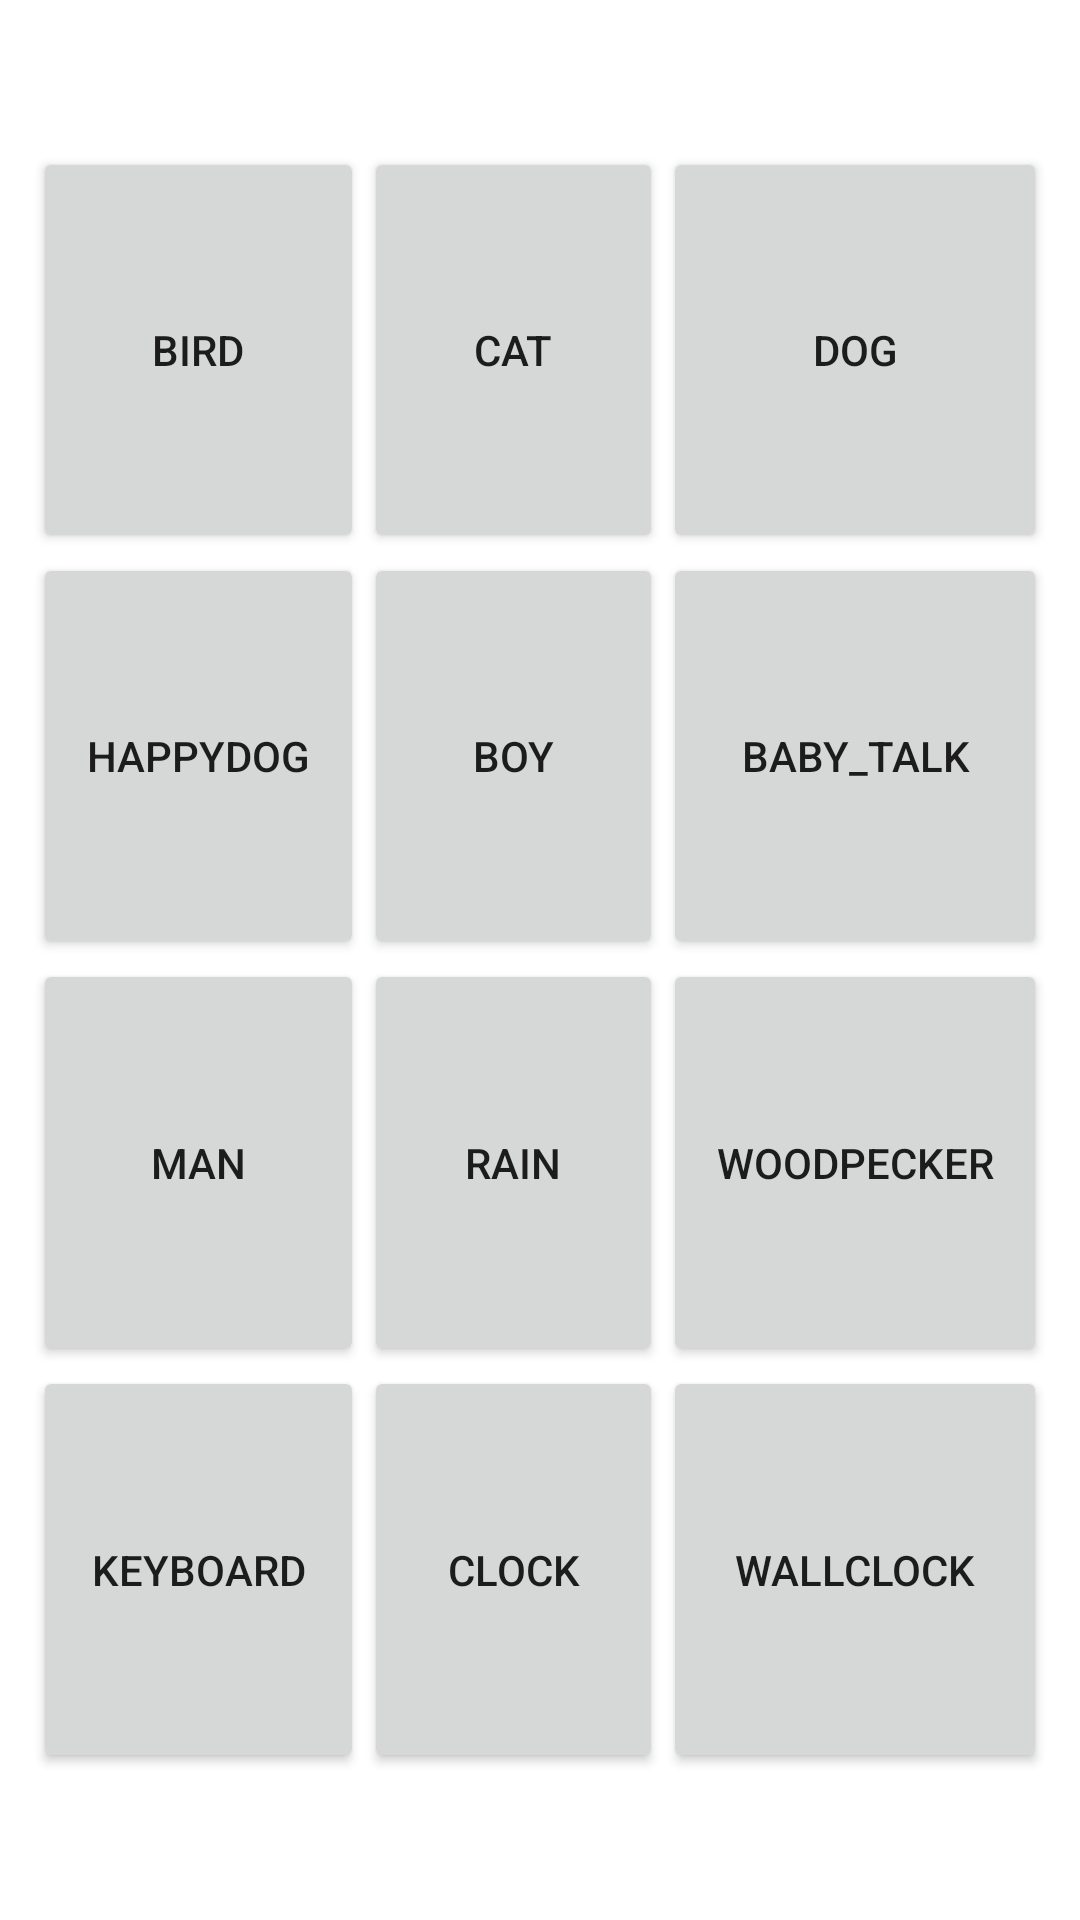

The Android layout XML behind this screen, and the referenced resources:
<!-- AndroidManifest.xml: application theme Theme.Prac6 -->
<!-- res/layout/activity_main.xml -->
<?xml version="1.0" encoding="utf-8"?>
<androidx.constraintlayout.widget.ConstraintLayout xmlns:android="http://schemas.android.com/apk/res/android"
    xmlns:app="http://schemas.android.com/apk/res-auto"
    xmlns:tools="http://schemas.android.com/tools"
    android:layout_width="match_parent"
    android:layout_height="match_parent"
    tools:context=".MainActivity">

    <TableLayout
        android:layout_width="348dp"
        android:layout_height="542dp"
        android:layout_marginStart="24dp"
        android:layout_marginTop="24dp"
        android:layout_marginEnd="24dp"
        android:layout_marginBottom="24dp"
        app:layout_constraintBottom_toBottomOf="parent"
        app:layout_constraintEnd_toEndOf="parent"
        app:layout_constraintStart_toStartOf="parent"
        app:layout_constraintTop_toTopOf="parent">

        <TableRow
            android:layout_width="0dp"
            android:layout_height="0dp"
            android:layout_marginLeft="5dp"
            android:layout_marginRight="5dp"
            android:layout_weight="1">

            <Button
                android:id="@+id/button1"
                android:layout_width="match_parent"
                android:layout_height="match_parent"
                android:layout_weight="1"
                android:text="@string/bird"
                android:onClick="buttonClicked"/>

            <Button
                android:id="@+id/button2"
                android:layout_width="match_parent"
                android:layout_height="match_parent"
                android:layout_weight="1"
                android:text="@string/cat"
                android:onClick="buttonClicked"/>

            <Button
                android:id="@+id/button3"
                android:layout_width="match_parent"
                android:layout_height="match_parent"
                android:layout_weight="1"
                android:text="@string/dog"
                android:onClick="buttonClicked"/>
        </TableRow>

        <TableRow
            android:layout_width="0dp"
            android:layout_height="0dp"
            android:layout_marginLeft="5dp"
            android:layout_marginRight="5dp"
            android:layout_weight="1">

            <Button
                android:id="@+id/button4"
                android:layout_width="match_parent"
                android:layout_height="match_parent"
                android:layout_weight="1"
                android:text="@string/happydog"
                android:onClick="buttonClicked"/>

            <Button
                android:id="@+id/button5"
                android:layout_width="match_parent"
                android:layout_height="match_parent"
                android:layout_weight="1"
                android:text="@string/boy"
                android:onClick="buttonClicked"/>

            <Button
                android:id="@+id/button6"
                android:layout_width="match_parent"
                android:layout_height="match_parent"
                android:layout_weight="1"
                android:text="@string/baby_talk"
                android:onClick="buttonClicked"/>
        </TableRow>

        <TableRow
            android:layout_width="0dp"
            android:layout_height="0dp"
            android:layout_marginLeft="5dp"
            android:layout_marginRight="5dp"
            android:layout_weight="1">

            <Button
                android:id="@+id/button7"
                android:layout_width="match_parent"
                android:layout_height="match_parent"
                android:layout_weight="1"
                android:text="@string/man"
                android:onClick="buttonClicked"/>

            <Button
                android:id="@+id/button8"
                android:layout_width="match_parent"
                android:layout_height="match_parent"
                android:layout_weight="1"
                android:text="@string/rain"
                android:onClick="buttonClicked"/>

            <Button
                android:id="@+id/button9"
                android:layout_width="match_parent"
                android:layout_height="match_parent"
                android:layout_weight="1"
                android:text="@string/woodpecker"
                android:onClick="buttonClicked"/>
        </TableRow>

        <TableRow
            android:layout_width="0dp"
            android:layout_height="0dp"
            android:layout_marginLeft="5dp"
            android:layout_marginRight="5dp"
            android:layout_weight="1">

            <Button
                android:id="@+id/button10"
                android:layout_width="match_parent"
                android:layout_height="match_parent"
                android:layout_weight="1"
                android:text="@string/keyboard"
                android:onClick="buttonClicked"/>

            <Button
                android:id="@+id/button11"
                android:layout_width="match_parent"
                android:layout_height="match_parent"
                android:layout_weight="1"
                android:text="@string/clock"
                android:onClick="buttonClicked"/>

            <Button
                android:id="@+id/button12"
                android:layout_width="match_parent"
                android:layout_height="match_parent"
                android:layout_weight="1"
                android:text="@string/wallclock"
                android:onClick="buttonClicked"/>
        </TableRow>

    </TableLayout>
</androidx.constraintlayout.widget.ConstraintLayout>
<!-- resources referenced by this layout -->
<resources>
  <string name="baby_talk">baby_talk</string>
  <string name="bird">bird</string>
  <string name="boy">boy</string>
  <string name="cat">cat</string>
  <string name="clock">clock</string>
  <string name="dog">dog</string>
  <string name="happydog">happydog</string>
  <string name="keyboard">keyboard</string>
  <string name="man">man</string>
  <string name="rain">rain</string>
  <string name="wallclock">wallclock</string>
  <string name="woodpecker">woodpecker</string>
  <style name="Theme.Prac6" parent="Theme.MaterialComponents.DayNight.DarkActionBar">
          
          <item name="colorPrimary">@color/purple_500</item>
          <item name="colorPrimaryVariant">@color/purple_700</item>
          <item name="colorOnPrimary">@color/white</item>
          
          <item name="colorSecondary">@color/teal_200</item>
          <item name="colorSecondaryVariant">@color/teal_700</item>
          <item name="colorOnSecondary">@color/black</item>
          
          <item name="android:statusBarColor">?attr/colorPrimaryVariant</item>
          
      </style>
  <!-- not gathered from this repository: default colours our renderer supplied (Android Studio template values) -->
  <color name="purple_500">#FF6200EE</color>
  <color name="purple_700">#FF3700B3</color>
  <color name="teal_200">#FF03DAC5</color>
  <color name="teal_700">#FF018786</color>
  <color name="black">#FF000000</color>
  <color name="white">#FFFFFFFF</color>
</resources>
